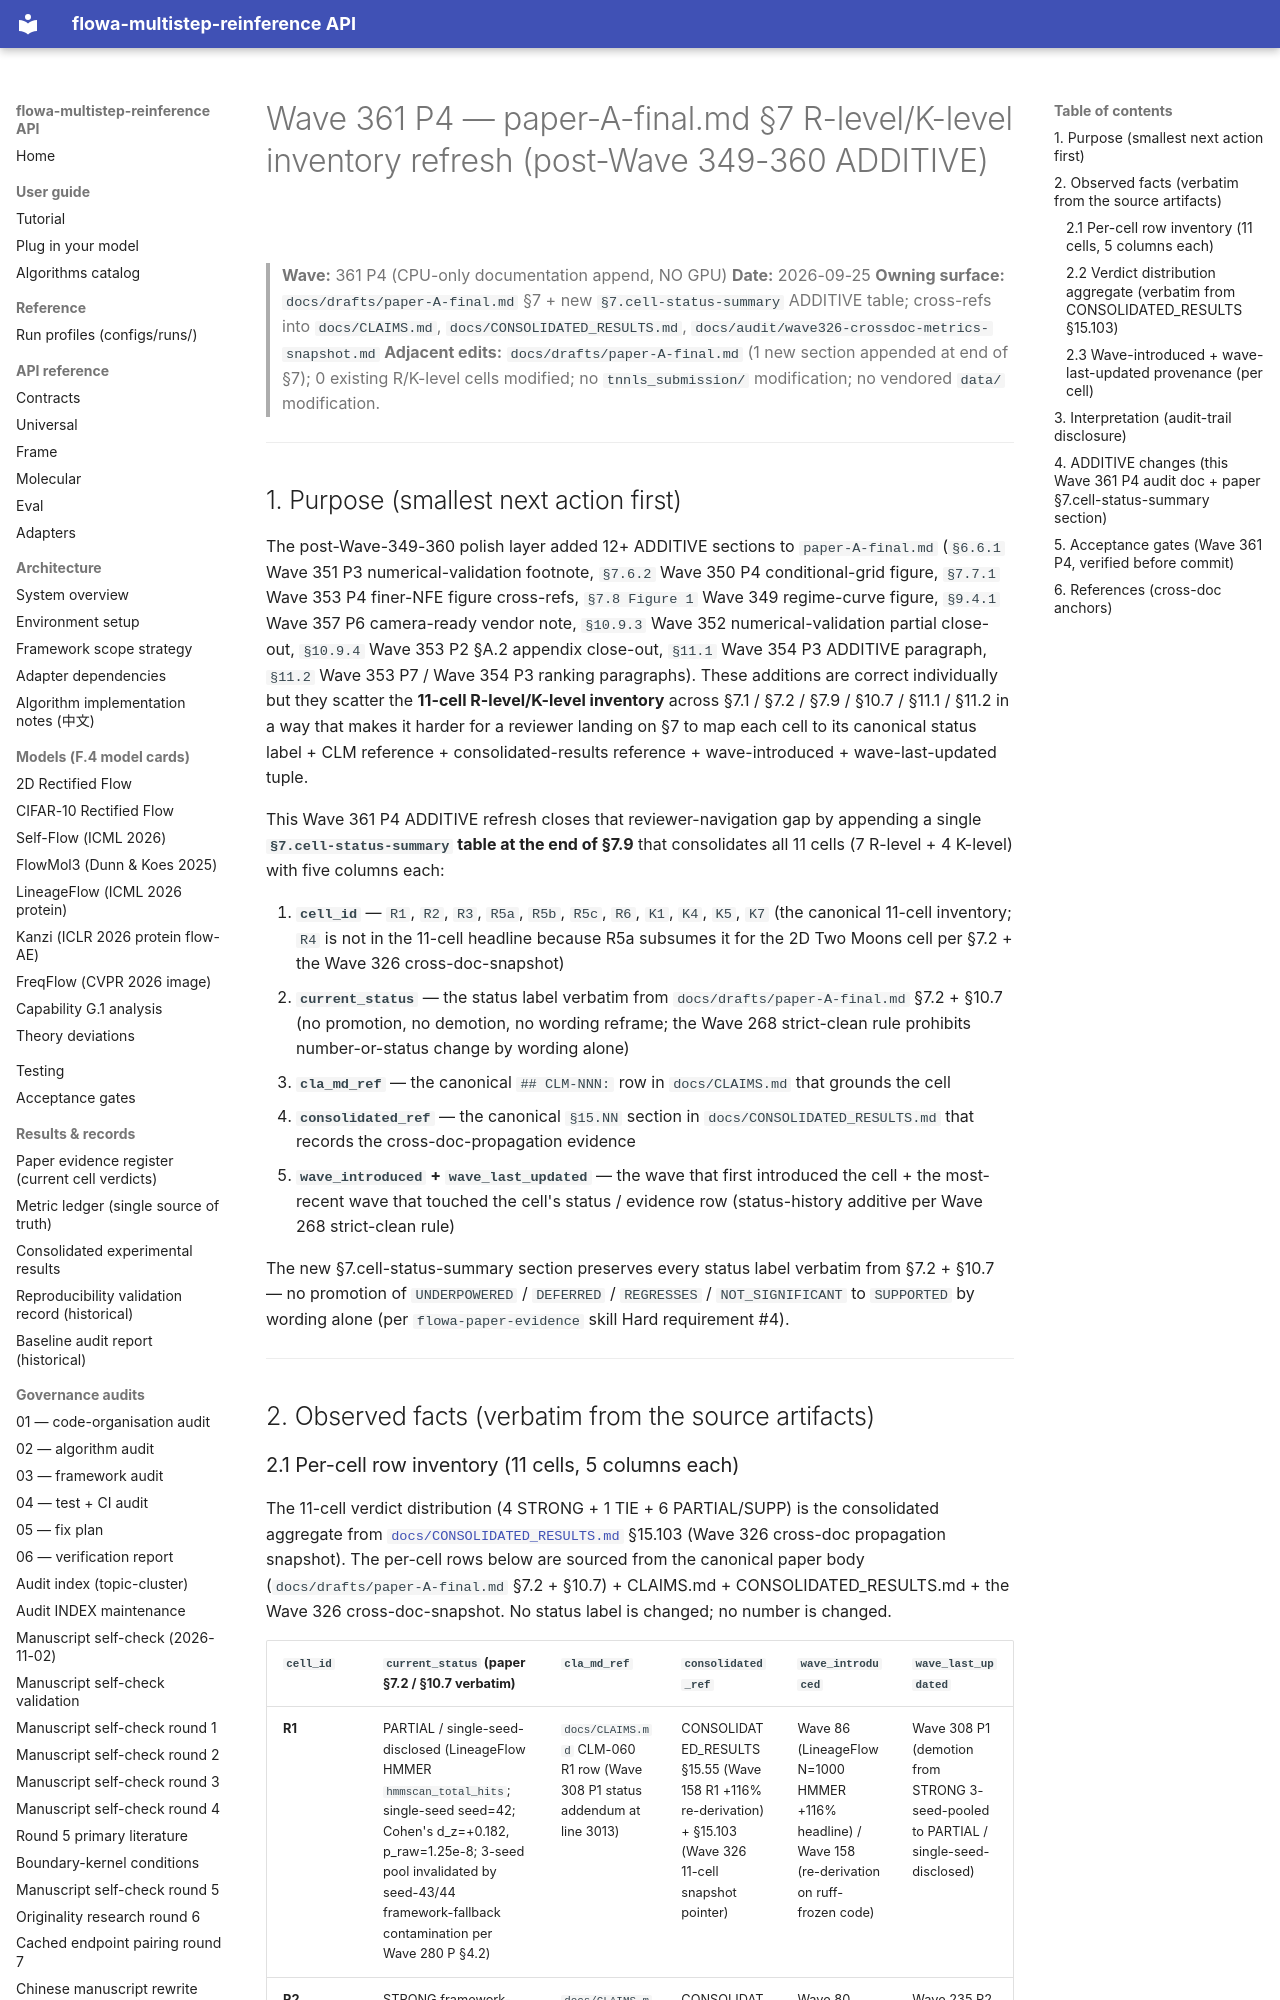

repository: silverenternal/flowa-multistep-reinference · page: audit/wave361-r-level-inventory-refresh/index.html · generator: mkdocs

# Wave 361 P4 — paper-A-final.md §7 R-level/K-level inventory refresh (post-Wave 349-360 ADDITIVE)

> **Wave:** 361 P4 (CPU-only documentation append, NO GPU)
> **Date:** 2026-09-25
> **Owning surface:** `docs/drafts/paper-A-final.md` §7 + new `§7.cell-status-summary` ADDITIVE table; cross-refs into `docs/CLAIMS.md`, `docs/CONSOLIDATED_RESULTS.md`, `docs/audit/wave326-crossdoc-metrics-snapshot.md`
> **Adjacent edits:** `docs/drafts/paper-A-final.md` (1 new section appended at end of §7); 0 existing R/K-level cells modified; no `tnnls_submission/` modification; no vendored `data/` modification.

---

## 1. Purpose (smallest next action first)

The post-Wave-349-360 polish layer added 12+ ADDITIVE sections to `paper-A-final.md` (`§6.6.1` Wave 351 P3 numerical-validation footnote, `§7.6.2` Wave 350 P4 conditional-grid figure, `§7.7.1` Wave 353 P4 finer-NFE figure cross-refs, `§7.8 Figure 1` Wave 349 regime-curve figure, `§9.4.1` Wave 357 P6 camera-ready vendor note, `§10.9.3` Wave 352 numerical-validation partial close-out, `§10.9.4` Wave 353 P2 §A.2 appendix close-out, `§11.1` Wave 354 P3 ADDITIVE paragraph, `§11.2` Wave 353 P7 / Wave 354 P3 ranking paragraphs). These additions are correct individually but they scatter the **11-cell R-level/K-level inventory** across §7.1 / §7.2 / §7.9 / §10.7 / §11.1 / §11.2 in a way that makes it harder for a reviewer landing on §7 to map each cell to its canonical status label + CLM reference + consolidated-results reference + wave-introduced + wave-last-updated tuple.

This Wave 361 P4 ADDITIVE refresh closes that reviewer-navigation gap by appending a single **`§7.cell-status-summary` table at the end of §7.9** that consolidates all 11 cells (7 R-level + 4 K-level) with five columns each:

1. **`cell_id`** — `R1`, `R2`, `R3`, `R5a`, `R5b`, `R5c`, `R6`, `K1`, `K4`, `K5`, `K7` (the canonical 11-cell inventory; `R4` is not in the 11-cell headline because R5a subsumes it for the 2D Two Moons cell per §7.2 + the Wave 326 cross-doc-snapshot)
2. **`current_status`** — the status label verbatim from `docs/drafts/paper-A-final.md` §7.2 + §10.7 (no promotion, no demotion, no wording reframe; the Wave 268 strict-clean rule prohibits number-or-status change by wording alone)
3. **`cla_md_ref`** — the canonical `## CLM-NNN:` row in `docs/CLAIMS.md` that grounds the cell
4. **`consolidated_ref`** — the canonical `§15.NN` section in `docs/CONSOLIDATED_RESULTS.md` that records the cross-doc-propagation evidence
5. **`wave_introduced` + `wave_last_updated`** — the wave that first introduced the cell + the most-recent wave that touched the cell's status / evidence row (status-history additive per Wave 268 strict-clean rule)

The new §7.cell-status-summary section preserves every status label verbatim from §7.2 + §10.7 — no promotion of `UNDERPOWERED` / `DEFERRED` / `REGRESSES` / `NOT_SIGNIFICANT` to `SUPPORTED` by wording alone (per `flowa-paper-evidence` skill Hard requirement #4).

---

## 2. Observed facts (verbatim from the source artifacts)
